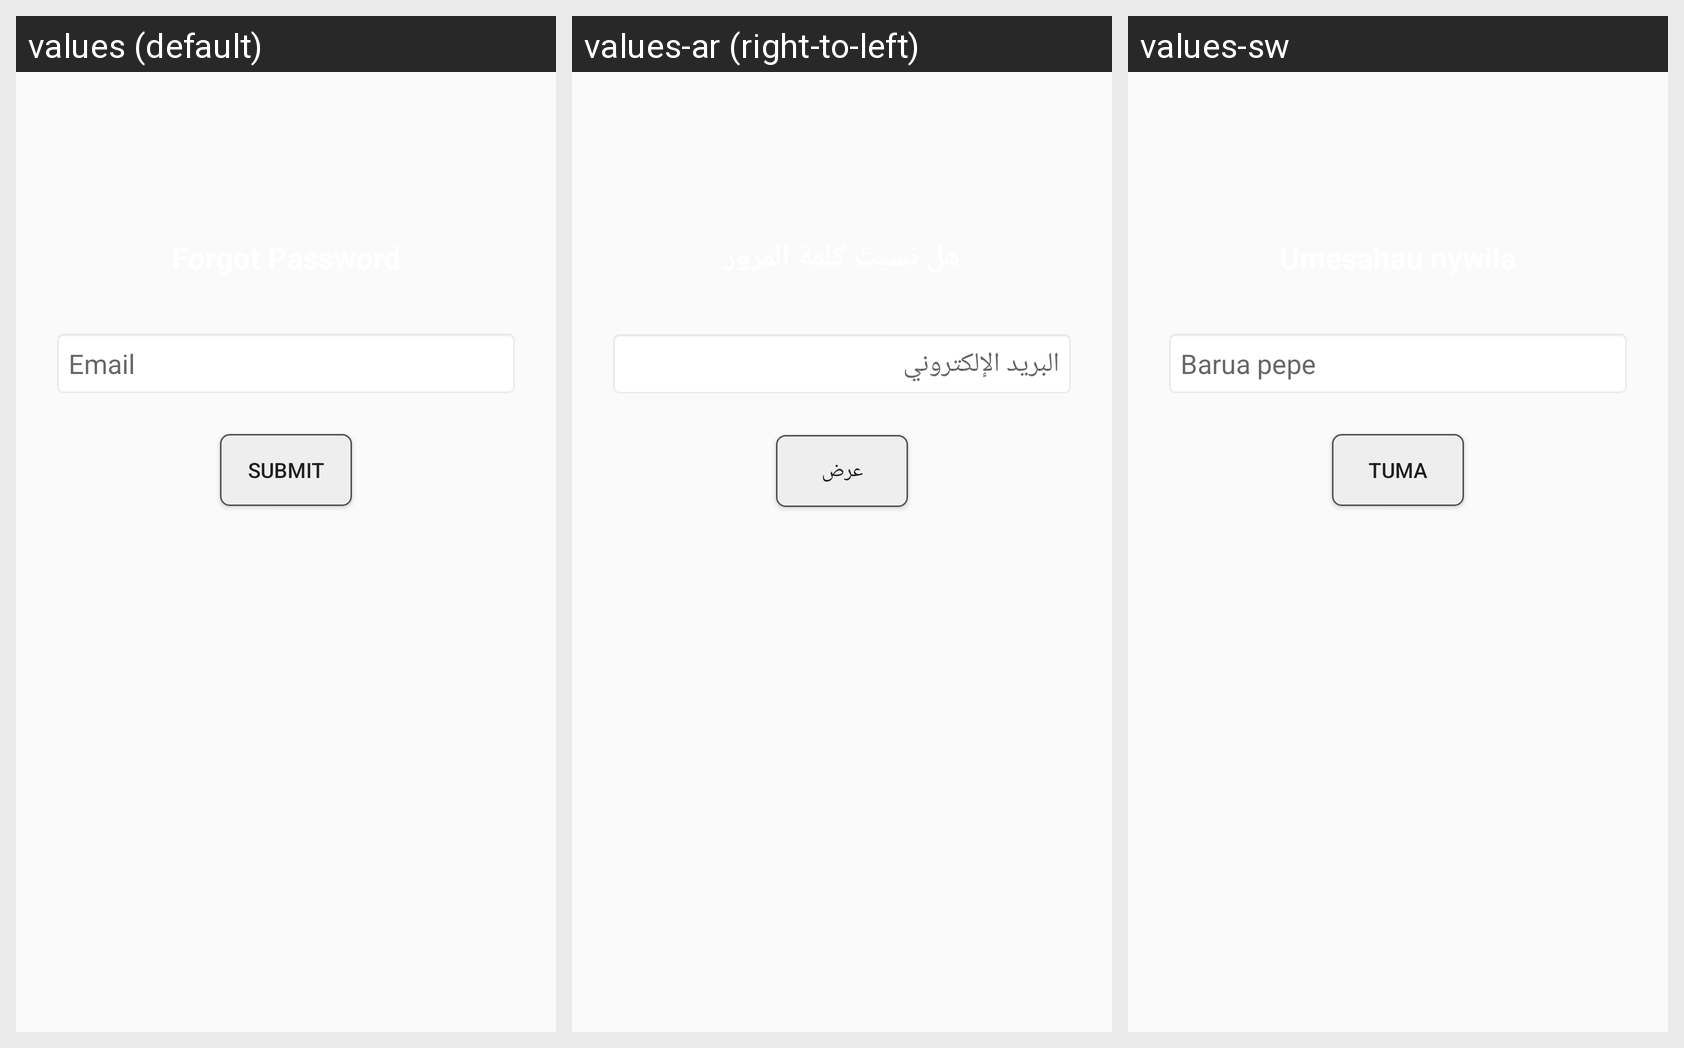

The same Android screen rendered under several of its app's locales, left to right. List the strings drawn on it with the default value and each locale's translation.
Android screen res/layout/fragment_forgot_password.xml rendered under 3 locales, left to right: values (default), values-ar (right-to-left), values-sw. Device: Nexus 5 (rendered at 1080×1920; each locale shown at half size, 540×960, under a caption strip naming it); theme AppTheme.
Strings drawn on this screen, with the default value and each locale's value (text and hints the layout hard-codes, and strings that could not be matched under every locale, appear in the picture but are not listed):

email
  values: Email
  values-ar: البريد الإلكتروني
  values-sw: Barua pepe

recover
  values: submit
  values-ar: عرض
  values-sw: Tuma
